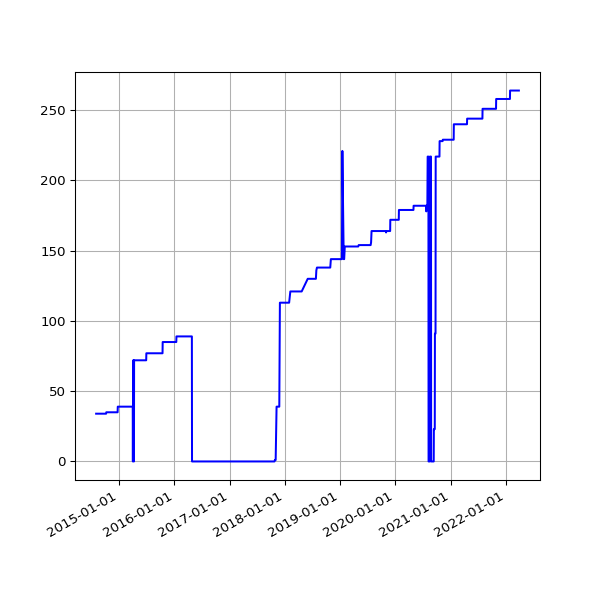

The file beside this chart, header and first rows:
date, value
2014-08-02 02:34:49 +0100, 34
2014-08-03 03:05:19 +0100, 34
2014-08-04 02:45:32 +0100, 34
2014-08-05 02:45:33 +0100, 34
2014-08-06 02:43:20 +0100, 34
2014-08-07 02:41:52 +0100, 34
2014-08-08 02:43:24 +0100, 34
2014-08-09 02:35:17 +0100, 34
2014-08-10 02:37:17 +0100, 34
2014-08-11 02:49:09 +0100, 34
2014-08-12 02:36:56 +0100, 34
2014-08-13 02:41:52 +0100, 34
2014-08-14 02:39:20 +0100, 34
2014-08-15 02:40:32 +0100, 34
2014-08-16 02:39:22 +0100, 34
2014-08-17 02:37:23 +0100, 34
2014-08-18 02:40:14 +0100, 34
2014-08-19 02:41:31 +0100, 34
2014-08-20 02:41:02 +0100, 34
2014-08-21 02:46:25 +0100, 34
2014-08-22 02:42:42 +0100, 34
2014-08-23 02:49:08 +0100, 34
2014-08-24 02:41:34 +0100, 34
2014-08-25 02:44:26 +0100, 34
2014-08-26 02:45:33 +0100, 34
2014-08-27 02:47:23 +0100, 34
2014-08-28 02:45:45 +0100, 34
2014-08-29 02:52:17 +0100, 34
2014-08-30 02:41:53 +0100, 34
2014-08-31 02:41:54 +0100, 34
2014-09-01 02:41:45 +0100, 34
2014-09-02 02:56:38 +0100, 34
2014-09-03 02:53:41 +0100, 34
2014-09-04 03:09:09 +0100, 34
2014-09-05 02:53:14 +0100, 34
2014-09-06 02:45:18 +0100, 34
2014-09-07 02:42:16 +0100, 34
2014-09-08 03:37:13 +0100, 34
2014-09-09 02:50:39 +0100, 34
2014-09-10 02:53:39 +0100, 34
2014-09-11 03:39:38 +0100, 34
2014-09-12 02:44:06 +0100, 34
2014-09-13 02:45:19 +0100, 34
2014-09-14 02:46:09 +0100, 34
2014-09-15 02:51:21 +0100, 34
2014-09-16 02:51:21 +0100, 34
2014-09-17 02:50:45 +0100, 34
2014-09-18 02:52:25 +0100, 34
2014-09-19 02:50:21 +0100, 34
2014-09-20 02:42:56 +0100, 34
2014-09-21 02:40:59 +0100, 34
2014-09-22 02:50:35 +0100, 34
2014-09-23 02:41:41 +0100, 34
2014-09-24 02:44:22 +0100, 34
2014-09-25 02:55:33 +0100, 34
2014-09-26 02:52:05 +0100, 34
2014-09-27 02:42:14 +0100, 34
2014-09-28 02:39:29 +0100, 34
2014-09-29 02:49:32 +0100, 34
2014-09-30 02:55:10 +0100, 34
... 2,155 more rows
